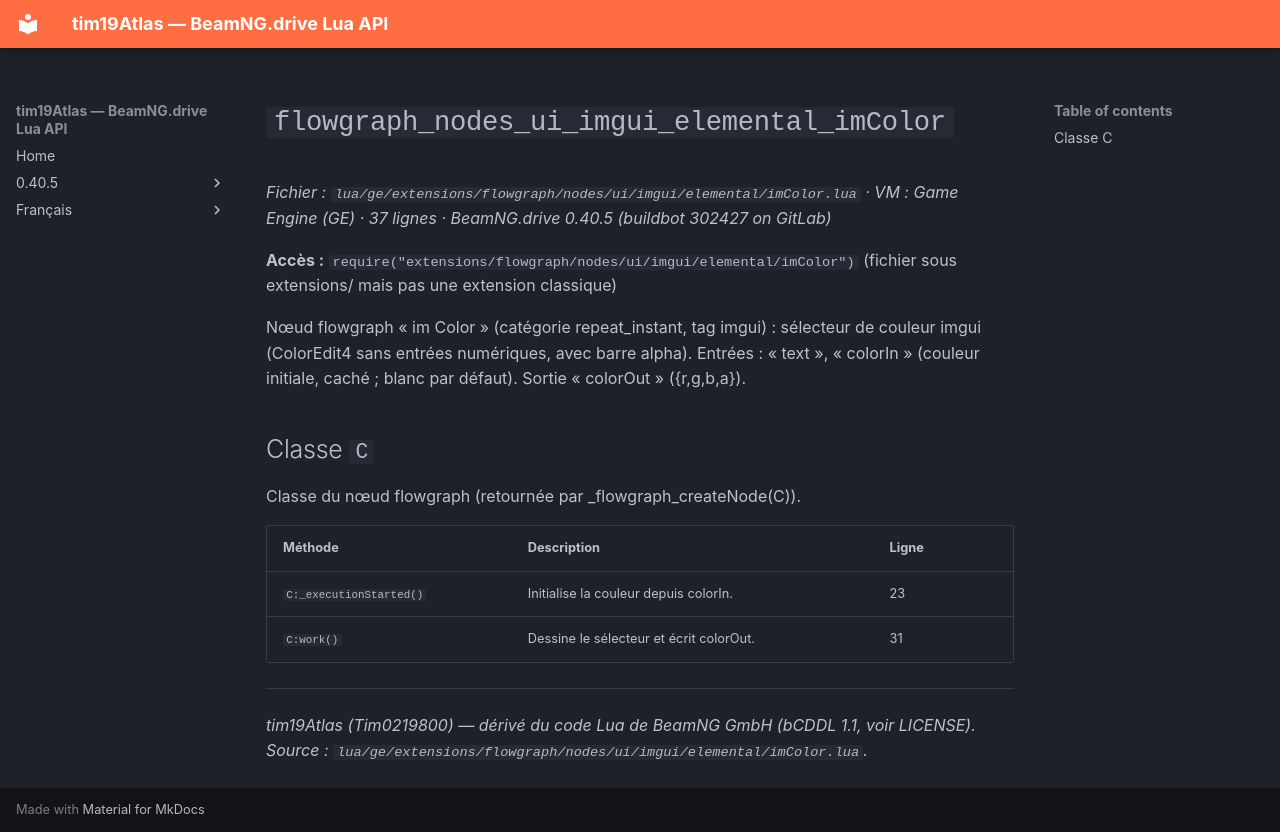

repository: Tim0219800/beamng-lua-atlas · page: fr/0.40.5/ge/extensions/flowgraph/nodes/ui/imgui/elemental/imColor.html · generator: mkdocs

# `flowgraph_nodes_ui_imgui_elemental_imColor`

*Fichier : `lua/ge/extensions/flowgraph/nodes/ui/imgui/elemental/imColor.lua` · VM : Game Engine (GE) · 37 lignes · BeamNG.drive 0.40.5 (buildbot 302427 on GitLab)*

**Accès :** `require("extensions/flowgraph/nodes/ui/imgui/elemental/imColor")` (fichier sous extensions/ mais pas une extension classique)

Nœud flowgraph « im Color » (catégorie repeat_instant, tag imgui) : sélecteur de couleur imgui (ColorEdit4 sans entrées numériques, avec barre alpha). Entrées : « text », « colorIn » (couleur initiale, caché ; blanc par défaut). Sortie « colorOut » ({r,g,b,a}).

## Classe `C`

Classe du nœud flowgraph (retournée par _flowgraph_createNode(C)).

| Méthode | Description | Ligne |
|---|---|---|
| `C:_executionStarted()` | Initialise la couleur depuis colorIn. | 23 |
| `C:work()` | Dessine le sélecteur et écrit colorOut. | 31 |

---
*tim19Atlas (Tim0219800) — dérivé du code Lua de BeamNG GmbH (bCDDL 1.1, voir LICENSE). Source : `lua/ge/extensions/flowgraph/nodes/ui/imgui/elemental/imColor.lua`.*
